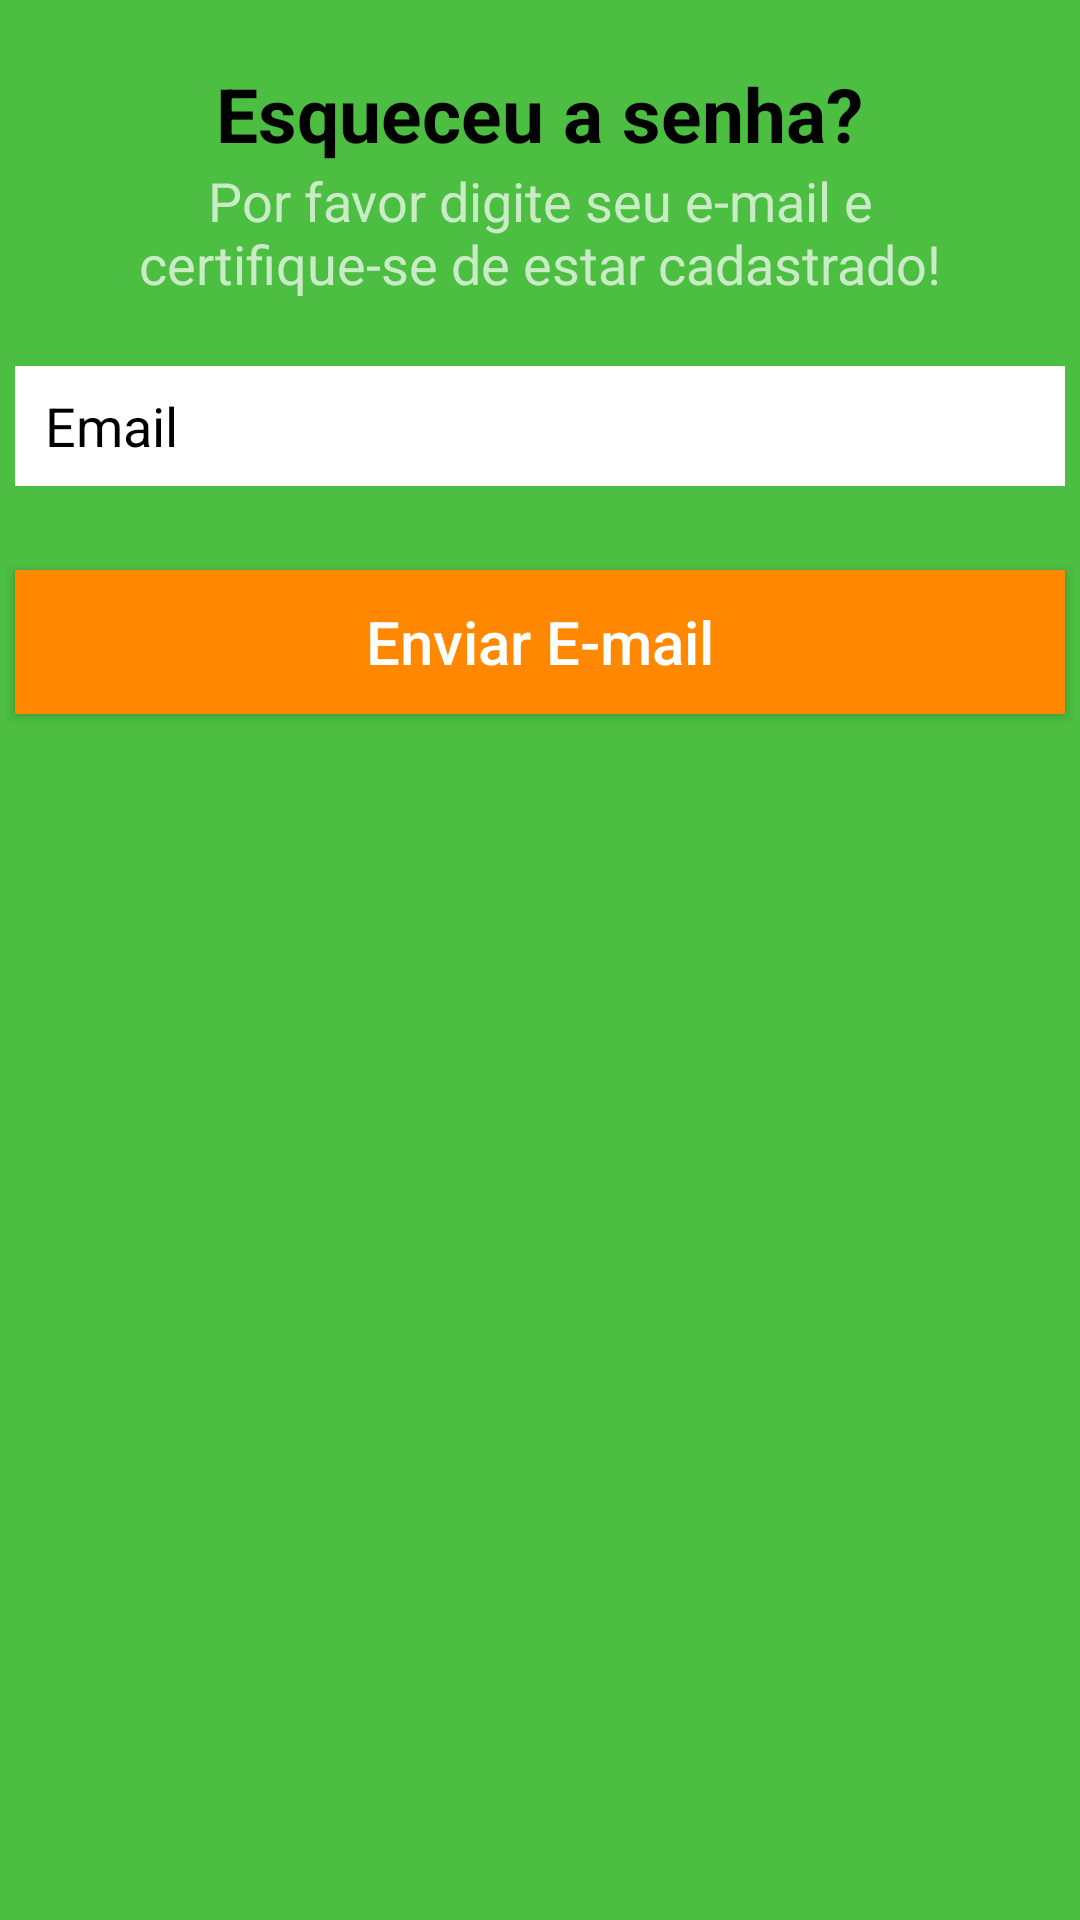

Here is an Android app screen rendered from its layout file. Give the layout XML and the strings, colors and styles it references.
<!-- AndroidManifest.xml: application theme AppTheme -->
<!-- res/layout/activity_forgot_password.xml -->
<?xml version="1.0" encoding="utf-8"?>
<RelativeLayout xmlns:android="http://schemas.android.com/apk/res/android"
    android:layout_width="match_parent"
    android:layout_height="match_parent"
    android:background="@color/background_principal"
    android:orientation="vertical">


    <TextView
        android:id="@+id/textViewForgotPassword"
        android:layout_width="wrap_content"
        android:layout_height="wrap_content"
        android:layout_alignParentTop="true"
        android:layout_centerHorizontal="true"
        android:layout_marginTop="21dp"
        android:text="@string/forgotPassword"
        android:textColor="@android:color/background_dark"
        android:textSize="25dp"
        android:textStyle="bold" />

    <TextView
        android:id="@+id/textViewInformacao"
        android:layout_width="300dp"
        android:layout_height="wrap_content"
        android:layout_below="@+id/textViewForgotPassword"
        android:layout_centerHorizontal="true"
        android:text="@string/textInformacao3"
        android:textAlignment="center"
        android:textSize="18dp" />


    <Button
        android:id="@+id/buttonEnviarEmail"
        android:layout_width="wrap_content"
        android:layout_height="wrap_content"
        android:layout_alignEnd="@+id/editTextEmail"
        android:layout_alignLeft="@+id/editTextEmail"
        android:layout_alignRight="@+id/editTextEmail"
        android:layout_alignStart="@+id/editTextEmail"
        android:layout_below="@+id/editTextEmail"
        android:layout_marginTop="28dp"
        android:background="@color/buttonPrincipal"
        android:text="@string/textEnviarEmail"
        android:textAllCaps="false"
        android:textSize="@dimen/inputText" />

    <EditText
        android:id="@+id/editTextEmail"
        android:layout_width="350dp"
        android:layout_height="40dp"
        android:layout_below="@+id/textViewInformacao"
        android:layout_centerHorizontal="true"
        android:layout_marginTop="22dp"
        android:background="@android:color/background_light"
        android:ems="10"
        android:hint="Email"
        android:inputType="textEmailAddress"
        android:paddingLeft="10dp"
        android:textColorHint="@android:color/background_dark" />

    <TextView
        android:id="@+id/textViewInformacao3"
        android:layout_width="300dp"
        android:layout_height="wrap_content"
        android:layout_alignLeft="@+id/textViewInformacao"
        android:layout_alignStart="@+id/textViewInformacao"
        android:layout_centerVertical="true"
        android:text="@string/textInformacao4"
        android:textAlignment="center"
        android:textSize="18dp"
        android:visibility="invisible" />

    <EditText
        android:id="@+id/editTextCodigo"
        android:layout_width="350dp"
        android:layout_height="40dp"
        android:layout_below="@+id/textViewInformacao3"
        android:layout_centerHorizontal="true"
        android:layout_marginTop="22dp"
        android:background="@android:color/background_light"
        android:ems="10"
        android:hint="Código"
        android:inputType="textEmailAddress"
        android:paddingLeft="10dp"
        android:textColorHint="@android:color/background_dark"
        android:visibility="invisible" />

    <Button
        android:id="@+id/buttonEnviarCodigo"
        android:layout_width="wrap_content"
        android:layout_height="wrap_content"
        android:layout_alignEnd="@+id/editTextCodigo"
        android:layout_alignLeft="@+id/editTextCodigo"
        android:layout_alignRight="@+id/editTextCodigo"
        android:layout_alignStart="@+id/editTextCodigo"
        android:layout_below="@+id/editTextCodigo"
        android:layout_marginTop="26dp"
        android:background="@color/buttonPrincipal"
        android:text="@string/textEnviarCodigo"
        android:textAllCaps="false"
        android:textSize="@dimen/inputText"
        android:visibility="invisible" />


    <TextView
        android:id="@+id/textViewSuaSenha"
        android:layout_width="300dp"
        android:layout_height="wrap_content"
        android:layout_alignEnd="@+id/buttonEnviarCodigo"
        android:layout_alignLeft="@+id/buttonEnviarCodigo"
        android:layout_alignRight="@+id/buttonEnviarCodigo"
        android:layout_alignStart="@+id/buttonEnviarCodigo"
        android:layout_below="@+id/buttonEnviarCodigo"
        android:layout_marginTop="20dp"
        android:text="@string/textSuaSenha"
        android:textAlignment="center"
        android:textColor="@android:color/background_dark"
        android:textSize="25dp"
        android:textStyle="bold"
        android:visibility="invisible" />
</RelativeLayout>
<!-- resources referenced by this layout -->
<resources>
  <color name="background_principal">#4cbe41</color>
  <color name="buttonPrincipal">#ff8800</color>
  <dimen name="inputText">20dp</dimen>
  <string name="forgotPassword">Esqueceu a senha?</string>
  <string name="textEnviarCodigo">Validar Código</string>
  <string name="textEnviarEmail">Enviar E-mail</string>
  <string name="textInformacao3">Por favor digite seu e-mail e certifique-se de estar cadastrado!</string>
  <string name="textInformacao4">Por favor digite o código:</string>
  <string name="textSuaSenha">Sua senha é:</string>
  <style name="AppTheme" parent="Theme.AppCompat.NoActionBar">
          
          <item name="colorPrimary">@color/colorPrimary</item>
          <item name="colorPrimaryDark">@color/background_principal</item>
          <item name="colorAccent">@color/colorAccent</item>
      </style>
  <color name="colorPrimary">#FFFF</color>
  <color name="colorAccent">#FF4081</color>
</resources>
